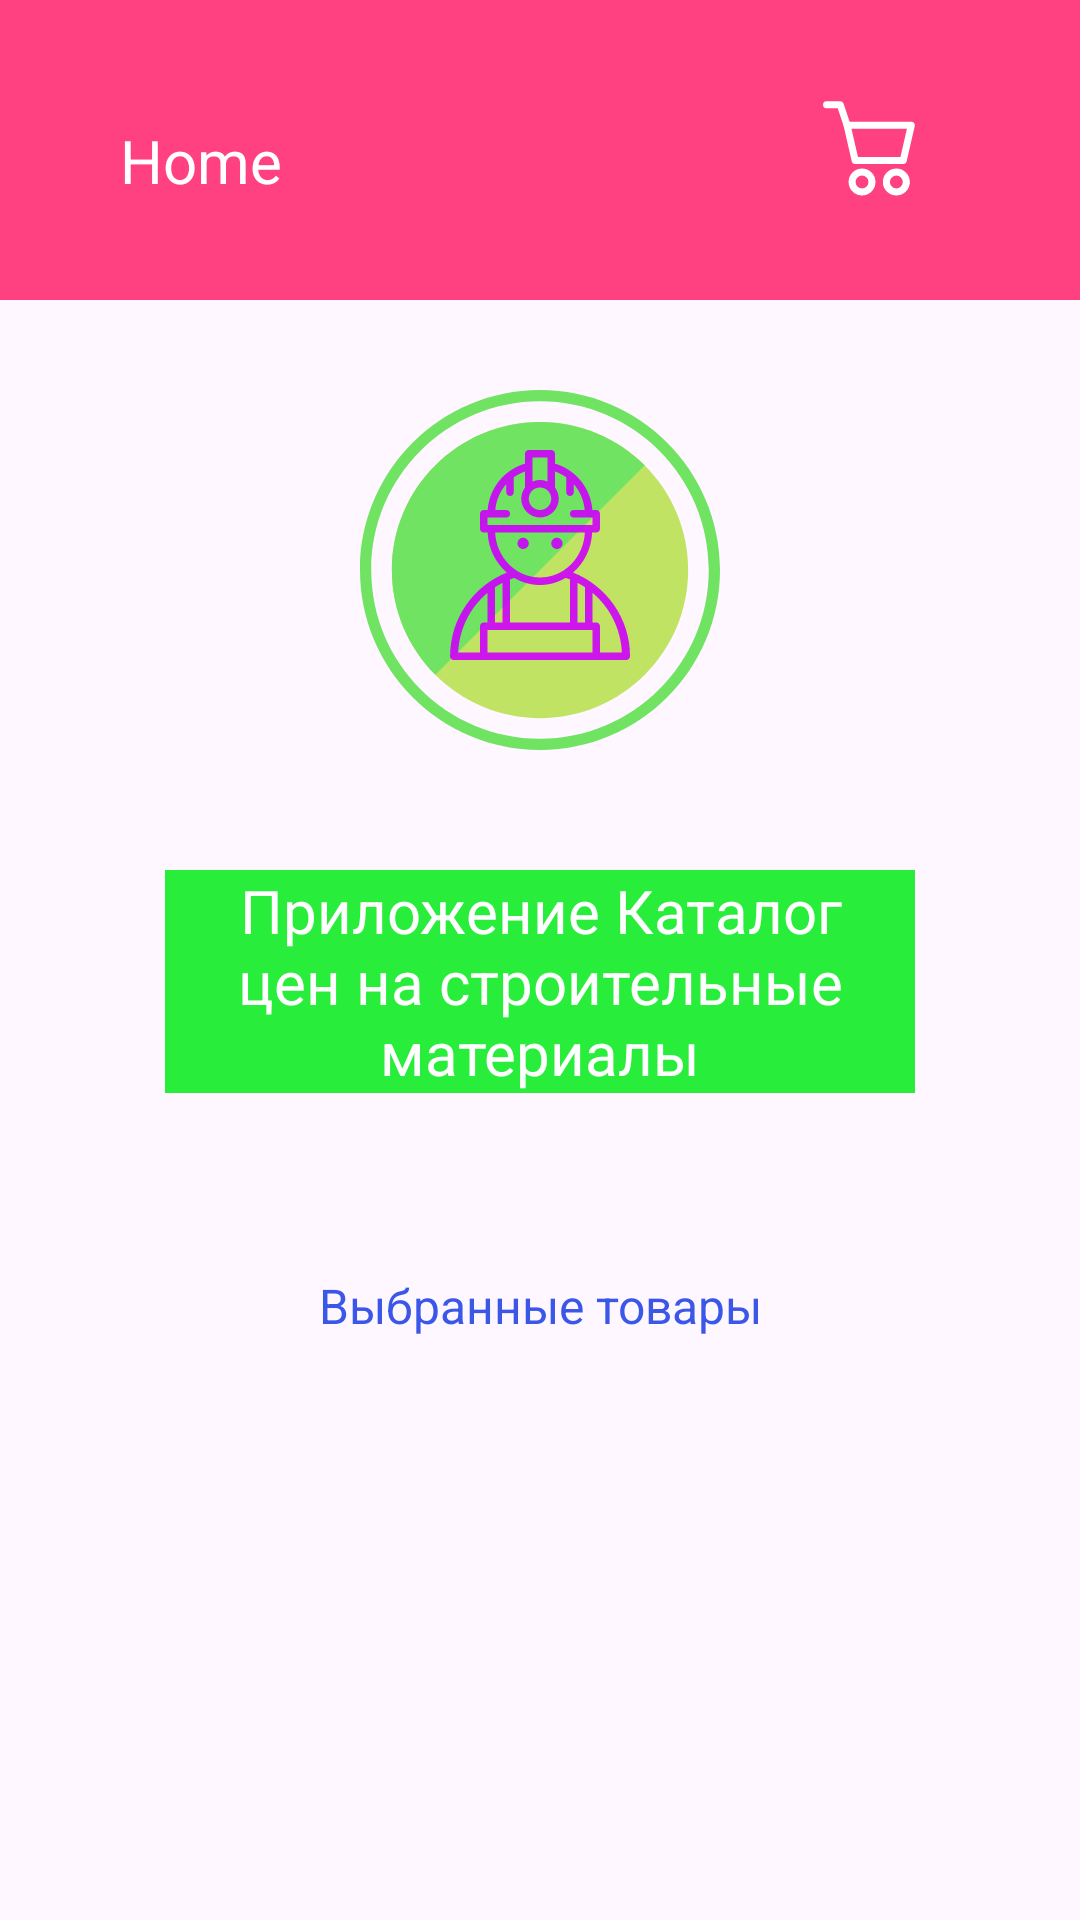

Reconstruct the res/layout file that produces this screen, plus the resources it refers to.
<!-- AndroidManifest.xml: application theme Theme.CSA_build -->
<!-- res/layout/fragment_home.xml -->
<?xml version="1.0" encoding="utf-8"?>
<androidx.constraintlayout.widget.ConstraintLayout xmlns:android="http://schemas.android.com/apk/res/android"
    xmlns:tools="http://schemas.android.com/tools"
    android:layout_width="match_parent"
    android:layout_height="match_parent"
    xmlns:app="http://schemas.android.com/apk/res-auto"
    tools:context=".HomeFragment">

    <Toolbar
        android:id="@+id/toolbar2"
        android:layout_width="match_parent"
        android:layout_height="100dp"
        android:background="@color/love"
        app:layout_constraintEnd_toEndOf="parent"
        app:layout_constraintStart_toStartOf="parent"
        app:layout_constraintTop_toTopOf="parent" />
    <ImageView
        android:id="@+id/imageViewCard"
        android:layout_width="wrap_content"
        android:layout_height="wrap_content"
        android:src="@drawable/ic_basket"
        android:layout_marginRight="50dp"
        app:layout_constraintBottom_toBottomOf="@+id/toolbar2"
        app:layout_constraintEnd_toEndOf="@+id/toolbar2"
        app:layout_constraintTop_toTopOf="@+id/toolbar2" />

    <TextView
        android:layout_width="wrap_content"
        android:layout_height="wrap_content"
        android:text="@string/home"
        android:textSize="@dimen/text_of_tool"
        android:textColor="@color/white"
        android:layout_marginTop="40dp"
        android:layout_marginStart="40dp"
        app:layout_constraintStart_toStartOf="@+id/toolbar2"
        app:layout_constraintTop_toTopOf="parent" />

    <ImageView
        android:id="@+id/imageView"
        android:layout_width="120dp"
        android:layout_height="120dp"
        android:src="@drawable/ic_launch"
        android:layout_marginTop="30dp"
        app:layout_constraintEnd_toEndOf="parent"
        app:layout_constraintStart_toStartOf="parent"
        app:layout_constraintTop_toBottomOf="@+id/toolbar2" />

    <TextView
        android:id="@+id/textView"
        android:layout_width="250dp"
        android:layout_height="wrap_content"
        android:text="@string/disqript"
        android:textSize="@dimen/text_of_tool"
        android:gravity="center"
        android:textColor="@color/white"
        android:background="@color/green1"
        android:layout_marginTop="40dp"
        app:layout_constraintEnd_toEndOf="parent"
        app:layout_constraintStart_toStartOf="parent"
        app:layout_constraintTop_toBottomOf="@+id/imageView" />

    <TextView
        android:id="@+id/textViewLink"
        android:layout_width="wrap_content"
        android:layout_height="wrap_content"
        android:text="@string/Chosen"
        android:textSize="@dimen/text_margin"
        android:textColor="@color/link"
        android:layout_marginTop="60dp"
        app:layout_constraintEnd_toEndOf="parent"
        app:layout_constraintStart_toStartOf="parent"
        app:layout_constraintTop_toBottomOf="@+id/textView" />

</androidx.constraintlayout.widget.ConstraintLayout>
<!-- resources referenced by this layout -->
<resources>
  <color name="green1">#28ED3B</color>
  <color name="link">#3B57E8</color>
  <color name="love">#FF4081</color>
  <color name="white">#FFFFFFFF</color>
  <dimen name="text_margin">16sp</dimen>
  <dimen name="text_of_tool">20sp</dimen>
  <!-- drawable ic_basket (drawable) -->
  <vector xmlns:android="http://schemas.android.com/apk/res/android" android:height="40dp" android:viewportHeight="512" android:viewportWidth="512" android:width="40dp">
        
      <path android:fillColor="@color/white" android:pathData="M397.78,316H192.65A15,15 0,0 1,178 304.33L143.46,153.85a15,15 0,0 1,14.62 -18.36H432.35A15,15 0,0 1,447 153.85L412.4,304.33A15,15 0,0 1,397.78 316ZM204.59,286H385.84l27.67,-120.48H176.91Z"/>
        
      <path android:fillColor="@color/white" android:pathData="M222,450a57.48,57.48 0,1 1,57.48 -57.48A57.54,57.54 0,0 1,222 450ZM222,365.05a27.48,27.48 0,1 0,27.48 27.47A27.5,27.5 0,0 0,222 365.05Z"/>
        
      <path android:fillColor="@color/white" android:pathData="M368.42,450a57.48,57.48 0,1 1,57.48 -57.48A57.54,57.54 0,0 1,368.42 450ZM368.42,365.05a27.48,27.48 0,1 0,27.48 27.47A27.5,27.5 0,0 0,368.42 365.05Z"/>
        
      <path android:fillColor="@color/white" android:pathData="M158.08,165.49a15,15 0,0 1,-14.23 -10.26L118.14,78H70.7a15,15 0,1 1,0 -30H129a15,15 0,0 1,14.23 10.26l29.13,87.49a15,15 0,0 1,-14.23 19.74Z"/>
      
  </vector>
  <!-- drawable ic_launch: vector/xml drawable (drawable, 3988 chars, omitted) -->
  <string name="Chosen">Выбранные товары</string>
  <string name="disqript">Приложение Каталог цен на строительные материалы</string>
  <string name="home">Home</string>
  <style name="Theme.CSA_build" parent="Base.Theme.CSA_build" />
  <style name="Base.Theme.CSA_build" parent="Theme.Material3.DayNight.NoActionBar">
          <item name="colorAccent">@color/black</item>
          
      </style>
  <color name="black">#FF000000</color>
</resources>
